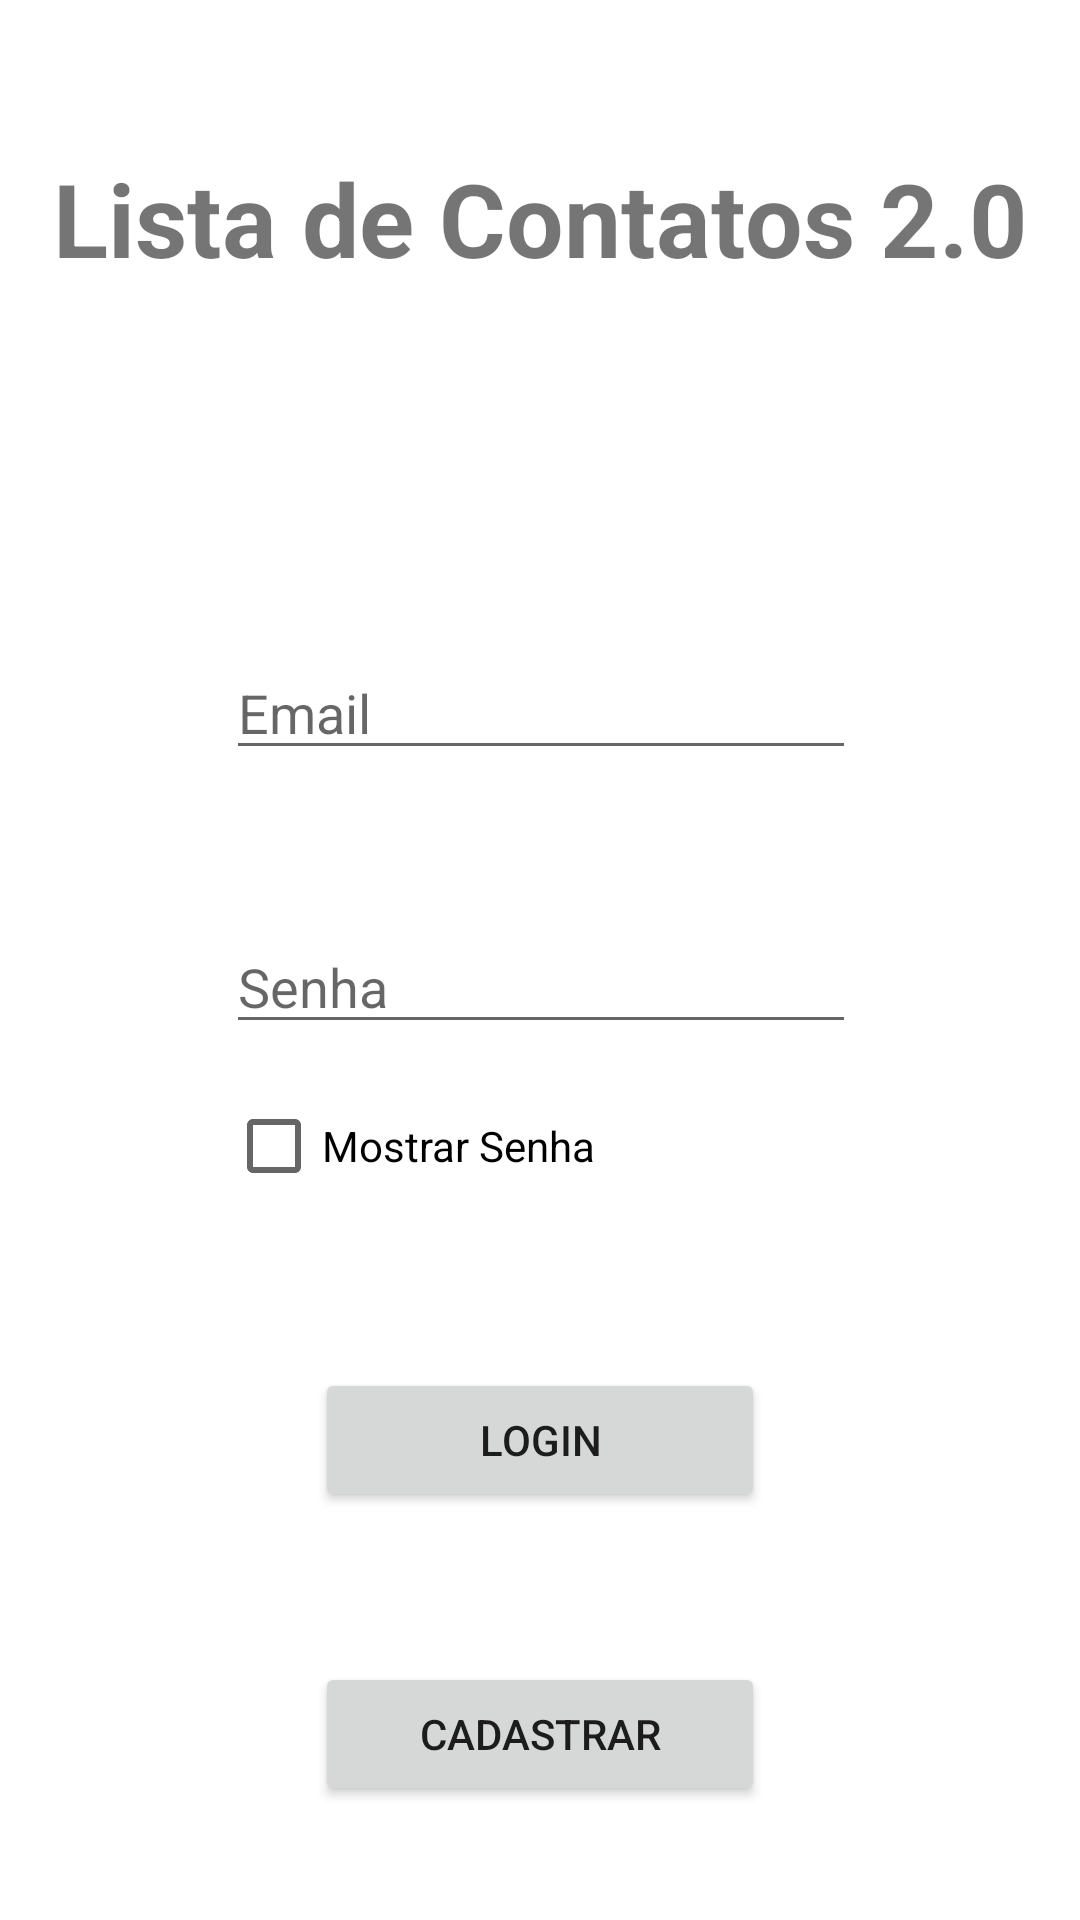

Reconstruct the res/layout file that produces this screen, plus the resources it refers to.
<!-- AndroidManifest.xml: application theme Theme.ListaDeContatos20 -->
<!-- res/layout/activity_main.xml -->
<?xml version="1.0" encoding="utf-8"?>
<androidx.constraintlayout.widget.ConstraintLayout xmlns:android="http://schemas.android.com/apk/res/android"
    xmlns:app="http://schemas.android.com/apk/res-auto"
    xmlns:tools="http://schemas.android.com/tools"
    android:layout_width="match_parent"
    android:layout_height="match_parent"
    tools:context=".Main">

    <TextView
        android:id="@+id/textView"
        android:layout_width="wrap_content"
        android:layout_height="wrap_content"
        android:layout_marginTop="50dp"
        android:text="Lista de Contatos 2.0"
        android:textSize="34sp"
        android:textStyle="bold"
        app:layout_constraintEnd_toEndOf="parent"
        app:layout_constraintStart_toStartOf="parent"
        app:layout_constraintTop_toTopOf="parent" />

    <EditText
        android:id="@+id/loginTextMain"
        android:layout_width="wrap_content"
        android:layout_height="wrap_content"
        android:layout_marginTop="120dp"
        android:ems="10"
        android:hint="Email"
        android:inputType="text|textEmailAddress"
        app:layout_constraintEnd_toEndOf="parent"
        app:layout_constraintHorizontal_bias="0.502"
        app:layout_constraintStart_toStartOf="parent"
        app:layout_constraintTop_toBottomOf="@+id/textView" />

    <EditText
        android:id="@+id/senhaTextMain"
        android:layout_width="wrap_content"
        android:layout_height="wrap_content"
        android:layout_marginTop="50dp"
        android:ems="10"
        android:hint="Senha"
        android:inputType="textPassword"
        app:layout_constraintEnd_toEndOf="@+id/loginTextMain"
        app:layout_constraintHorizontal_bias="0.0"
        app:layout_constraintStart_toStartOf="@+id/loginTextMain"
        app:layout_constraintTop_toBottomOf="@+id/loginTextMain" />

    <CheckBox
        android:id="@+id/mostrarSenhaMain"
        android:layout_width="wrap_content"
        android:layout_height="wrap_content"
        android:layout_marginTop="10dp"
        android:onClick="mostrarSenhaMain"
        android:text="Mostrar Senha"
        app:layout_constraintStart_toStartOf="@+id/senhaTextMain"
        app:layout_constraintTop_toBottomOf="@+id/senhaTextMain" />

    <Button
        android:id="@+id/btnLogin"
        android:layout_width="150dp"
        android:layout_height="wrap_content"
        android:layout_marginTop="50dp"
        android:onClick="login"
        android:text="Login"
        app:layout_constraintEnd_toEndOf="parent"
        app:layout_constraintStart_toStartOf="parent"
        app:layout_constraintTop_toBottomOf="@+id/mostrarSenhaMain" />

    <Button
        android:id="@+id/btnCadastro"
        android:layout_width="150dp"
        android:layout_height="wrap_content"
        android:layout_marginTop="50dp"
        android:onClick="cadastro"
        android:text="Cadastrar"
        app:layout_constraintEnd_toEndOf="@+id/btnLogin"
        app:layout_constraintStart_toStartOf="@+id/btnLogin"
        app:layout_constraintTop_toBottomOf="@+id/btnLogin" />
</androidx.constraintlayout.widget.ConstraintLayout>
<!-- resources referenced by this layout -->
<resources>
  <style name="Theme.ListaDeContatos20" parent="Theme.MaterialComponents.DayNight.DarkActionBar">
          
          <item name="colorPrimary">@color/purple_500</item>
          <item name="colorPrimaryVariant">@color/purple_700</item>
          <item name="colorOnPrimary">@color/white</item>
          
          <item name="colorSecondary">@color/teal_200</item>
          <item name="colorSecondaryVariant">@color/teal_700</item>
          <item name="colorOnSecondary">@color/black</item>
          
          <item name="android:statusBarColor">?attr/colorPrimaryVariant</item>
          
      </style>
  <!-- not gathered from this repository: default colours our renderer supplied (Android Studio template values) -->
  <color name="purple_500">#FF6200EE</color>
  <color name="purple_700">#FF3700B3</color>
  <color name="teal_200">#FF03DAC5</color>
  <color name="teal_700">#FF018786</color>
  <color name="black">#FF000000</color>
  <color name="white">#FFFFFFFF</color>
</resources>
